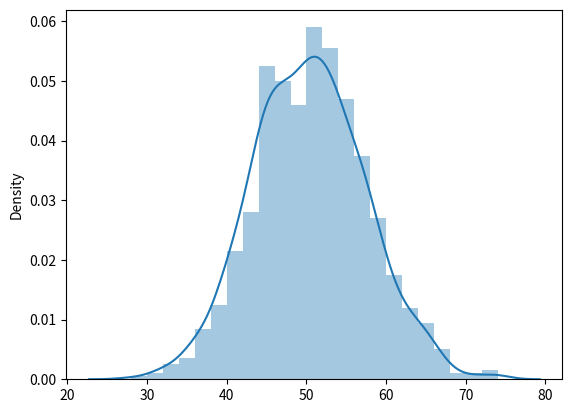

This chart was generated by the following Python code:
# import matplotlib.pyplot as plt
# import numpy as np
# import scipy.stats as stats
# import math
# from numpy import random
# import seaborn as sns
#
#
# mu = 30
# variance = 2
# sigma = math.sqrt(variance)
# x = np.linspace(mu - 3*sigma, mu + 3*sigma, 100)
# plt.plot(x, stats.norm.pdf(x, mu, sigma))
# plt.ylabel('Density')
# plt.xlabel('Mean delivery time')
# plt.show()
#
#
# def draw_z_score(x, cond, mu, sigma, title):
#     y = stats.norm.pdf(x, mu, sigma)
#     z = x[cond]
#     plt.plot(x, y)
#     plt.fill_between(z, 0, stats.norm.pdf(z, mu, sigma))
#     plt.title(title)
#     plt.show()
#
# x = np.arange(-3, 3, 0.001)
# z0 = -0.75
# draw_z_score(x, x<z0, 0, 1, 'z<-0.75')

from numpy import random
import matplotlib.pyplot as plt
import seaborn as sns

sns.distplot(random.poisson(lam=50, size=1000), hist=True, label='poisson')
plt.show()
